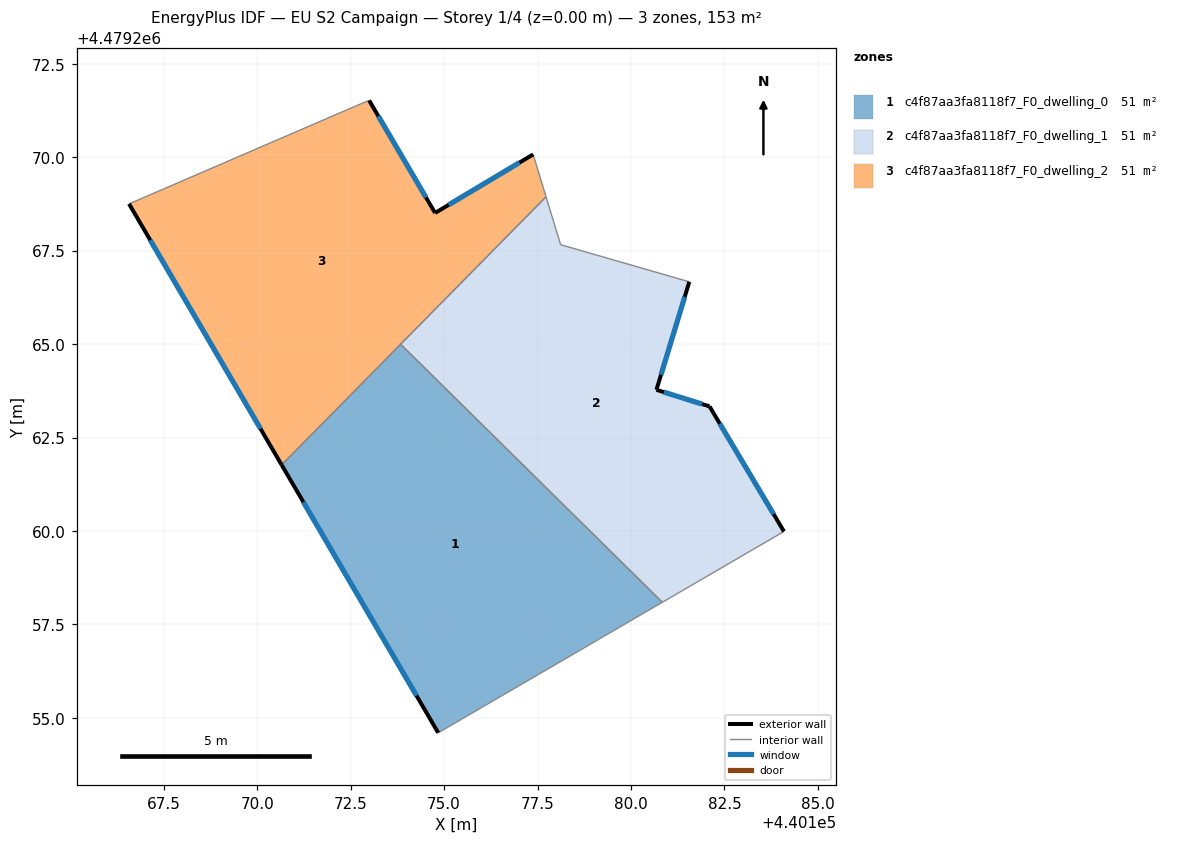
=== STOREY PLAN SPEC (per zone: floor XY polygon, exterior-wall plan segments, windows/doors) ===
zone 1: c4f87aa3fa8118f7_F0_dwelling_0  (51.1 m²)
  floor: (440180.84, 4479258.09) (440174.84, 4479254.60) (440170.65, 4479261.77) (440173.84, 4479265.00)
  exterior wall: (440170.65, 4479261.77) – (440174.84, 4479254.60)  [8.3 m]
    window: (440171.23, 4479260.77) – (440174.26, 4479255.59)  [13.0 m²]
  interior walls: 3
zone 2: c4f87aa3fa8118f7_F0_dwelling_1  (51.1 m²)
  floor: (440181.56, 4479266.67) (440180.68, 4479263.78) (440182.10, 4479263.33) (440184.09, 4479259.99) (440180.84, 4479258.09) (440173.84, 4479265.00) (440177.73, 4479268.94) (440178.12, 4479267.66)
  exterior wall: (440182.10, 4479263.33) – (440180.68, 4479263.78)  [1.5 m]
    window: (440181.90, 4479263.40) – (440180.88, 4479263.72)  [2.3 m²]
  exterior wall: (440184.09, 4479259.99) – (440182.10, 4479263.33)  [3.9 m]
    window: (440183.82, 4479260.45) – (440182.38, 4479262.87)  [6.1 m²]
  exterior wall: (440180.68, 4479263.78) – (440181.56, 4479266.67)  [3.0 m]
    window: (440180.80, 4479264.18) – (440181.44, 4479266.27)  [4.7 m²]
  interior walls: 5
zone 3: c4f87aa3fa8118f7_F0_dwelling_2  (51.1 m²)
  floor: (440177.38, 4479270.08) (440177.73, 4479268.94) (440170.65, 4479261.77) (440166.57, 4479268.75) (440172.65, 4479271.38) (440172.99, 4479271.52) (440174.76, 4479268.51)
  exterior wall: (440166.57, 4479268.75) – (440170.65, 4479261.77)  [8.1 m]
    window: (440167.14, 4479267.78) – (440170.09, 4479262.74)  [12.7 m²]
  exterior wall: (440174.76, 4479268.51) – (440172.99, 4479271.52)  [3.5 m]
    window: (440174.51, 4479268.93) – (440173.24, 4479271.10)  [5.5 m²]
  exterior wall: (440177.38, 4479270.08) – (440174.76, 4479268.51)  [3.1 m]
    window: (440177.02, 4479269.86) – (440175.12, 4479268.73)  [4.8 m²]
  interior walls: 5

=== DERIVED (storey summary) ===
Building: EU S2 Campaign
Storey: 1 of 4  (floor level z = 0.00 m)
Storey gross floor area: 153.3 m²
Zones on this storey: 3
  - c4f87aa3fa8118f7_F0_dwelling_0: floor 51.1 m²; exterior wall 8.3 m (24.9 m²); 1 window(s) 13.0 m²; WWR 52.2%
  - c4f87aa3fa8118f7_F0_dwelling_1: floor 51.1 m²; exterior wall 8.4 m (25.2 m²); 3 window(s) 13.2 m²; WWR 52.2%
  - c4f87aa3fa8118f7_F0_dwelling_2: floor 51.1 m²; exterior wall 14.6 m (43.9 m²); 3 window(s) 22.9 m²; WWR 52.2%
Zone adjacency (shared interzone walls):
  - c4f87aa3fa8118f7_F0_dwelling_0 ↔ c4f87aa3fa8118f7_F0_dwelling_1
  - c4f87aa3fa8118f7_F0_dwelling_0 ↔ c4f87aa3fa8118f7_F0_dwelling_2
  - c4f87aa3fa8118f7_F0_dwelling_1 ↔ c4f87aa3fa8118f7_F0_dwelling_2